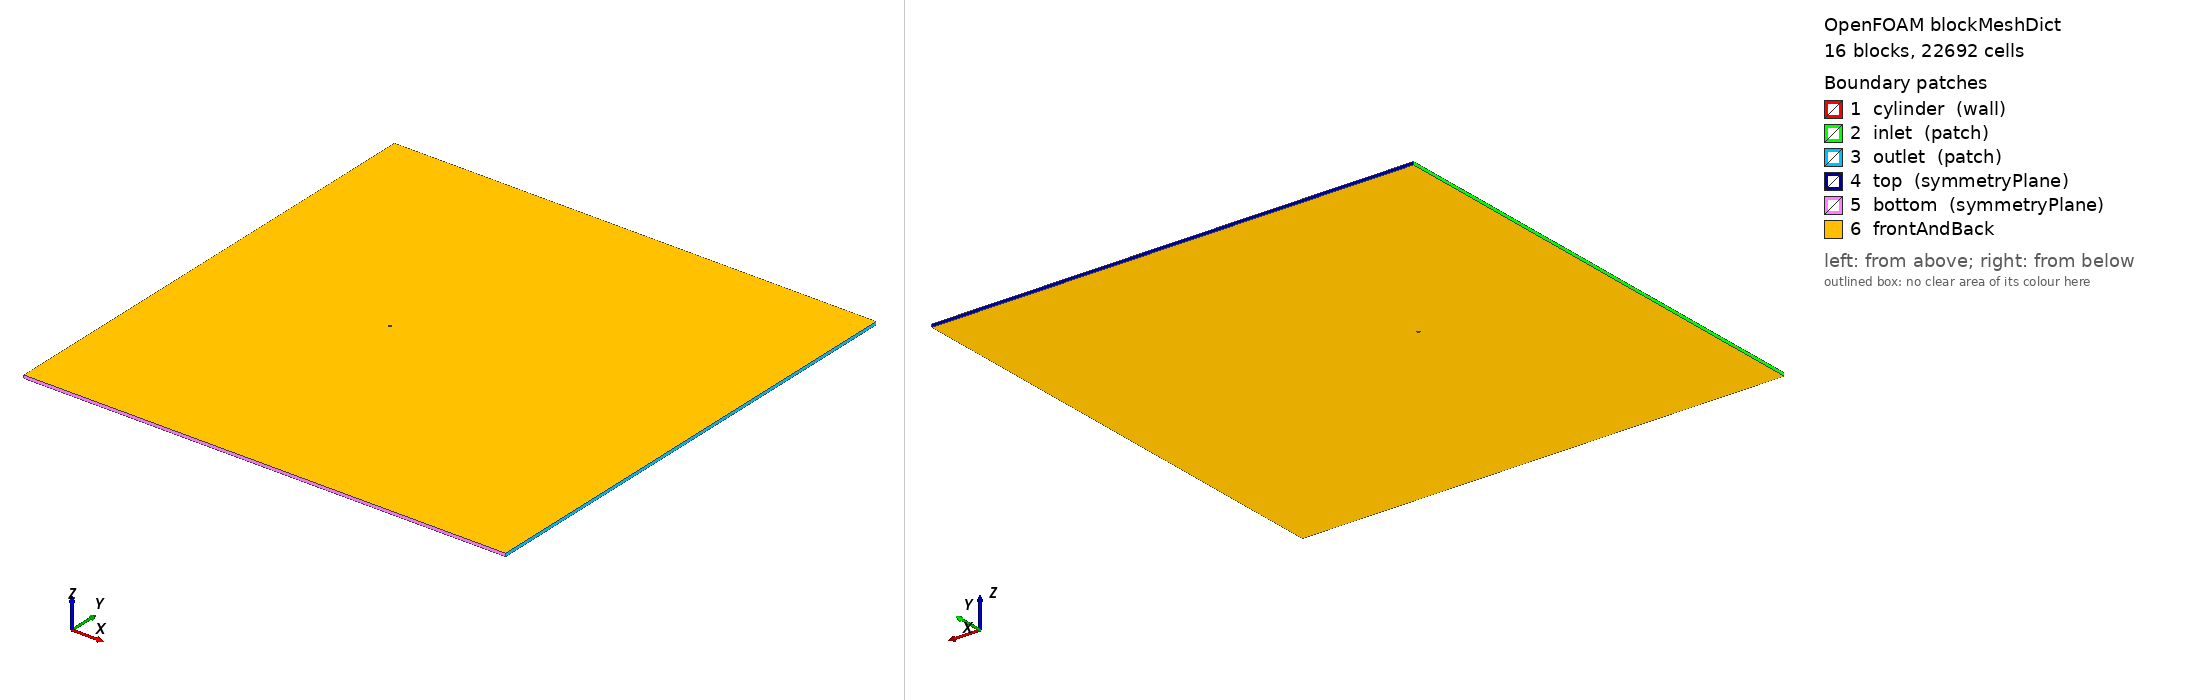

OpenFOAM case: the mesh blockMesh builds from blockMeshDict, 16 block(s), 22692 cells. Boundary patches (legend numbers): 1 cylinder (wall), 2 inlet (patch), 3 outlet (patch), 4 top (symmetryPlane), 5 bottom (symmetryPlane), 6 frontAndBack. Left view from above one corner, right view from below the opposite corner. Boundary conditions: 2 field file(s) under 0/; 0 of 6 drawn patches have an entry in a shipped field file.

=== system/blockMeshDict ===
/*  Generated by socrates.case_generation.blockmesh -- do not edit by hand  */
FoamFile
{
    version     2.0;
    format      ascii;
    class       dictionary;
    object      blockMeshDict;
}

// lengths below are in units of D; scale converts to metres
scale   0.01;

vertices
(
    (0.3535533906 -0.3535533906 0)
    (0.7071067812 -0.7071067812 0)
    (0.3535533906 0.3535533906 0)
    (0.7071067812 0.7071067812 0)
    (-0.3535533906 0.3535533906 0)
    (-0.7071067812 0.7071067812 0)
    (-0.3535533906 -0.3535533906 0)
    (-0.7071067812 -0.7071067812 0)
    (-60 -80 0)
    (-60 -2.5 0)
    (-60 2.5 0)
    (-60 80 0)
    (-2.5 -80 0)
    (-2.5 -2.5 0)
    (-2.5 2.5 0)
    (-2.5 80 0)
    (2.5 -80 0)
    (2.5 -2.5 0)
    (2.5 2.5 0)
    (2.5 80 0)
    (100 -80 0)
    (100 -2.5 0)
    (100 2.5 0)
    (100 80 0)
    (0.3535533906 -0.3535533906 1)
    (0.7071067812 -0.7071067812 1)
    (0.3535533906 0.3535533906 1)
    (0.7071067812 0.7071067812 1)
    (-0.3535533906 0.3535533906 1)
    (-0.7071067812 0.7071067812 1)
    (-0.3535533906 -0.3535533906 1)
    (-0.7071067812 -0.7071067812 1)
    (-60 -80 1)
    (-60 -2.5 1)
    (-60 2.5 1)
    (-60 80 1)
    (-2.5 -80 1)
    (-2.5 -2.5 1)
    (-2.5 2.5 1)
    (-2.5 80 1)
    (2.5 -80 1)
    (2.5 -2.5 1)
    (2.5 2.5 1)
    (2.5 80 1)
    (100 -80 1)
    (100 -2.5 1)
    (100 2.5 1)
    (100 80 1)
);

blocks
(
    hex (0 1 3 2 24 25 27 26) cylRingA (22 30 1) simpleGrading (7.748831174 1 1)
    hex (2 3 5 4 26 27 29 28) cylRingA (22 30 1) simpleGrading (7.748831174 1 1)
    hex (4 5 7 6 28 29 31 30) cylRingA (22 30 1) simpleGrading (7.748831174 1 1)
    hex (6 7 1 0 30 31 25 24) cylRingA (22 30 1) simpleGrading (7.748831174 1 1)
    hex (1 17 18 3 25 41 42 27) cylRingB (15 30 1) simpleGrading (3.293192052 1 1)
    hex (3 18 14 5 27 42 38 29) cylRingB (15 30 1) simpleGrading (3.293192052 1 1)
    hex (5 14 13 7 29 38 37 31) cylRingB (15 30 1) simpleGrading (3.293192052 1 1)
    hex (7 13 17 1 31 37 41 25) cylRingB (15 30 1) simpleGrading (3.293192052 1 1)
    hex (8 12 13 9 32 36 37 33) farField (32 41 1) simpleGrading (0.02534348133 0.02351300715 1)
    hex (9 13 14 10 33 37 38 34) farField (32 30 1) simpleGrading (0.02534348133 1 1)
    hex (10 14 15 11 34 38 39 35) farField (32 41 1) simpleGrading (0.02534348133 42.52965151 1)
    hex (12 16 17 13 36 40 41 37) farField (30 41 1) simpleGrading (1 0.02351300715 1)
    hex (14 18 19 15 38 42 43 39) farField (30 41 1) simpleGrading (1 42.52965151 1)
    hex (16 20 21 17 40 44 45 41) farField (109 41 1) simpleGrading (15.7829933 0.02351300715 1)
    hex (17 21 22 18 41 45 46 42) farField (109 30 1) simpleGrading (15.7829933 1 1)
    hex (18 22 23 19 42 46 47 43) farField (109 41 1) simpleGrading (15.7829933 42.52965151 1)
);

edges
(
    arc 0 2 (0.5 0 0)
    arc 24 26 (0.5 0 1)
    arc 1 3 (1 0 0)
    arc 25 27 (1 0 1)
    arc 2 4 (3.061616998e-17 0.5 0)
    arc 26 28 (3.061616998e-17 0.5 1)
    arc 3 5 (6.123233996e-17 1 0)
    arc 27 29 (6.123233996e-17 1 1)
    arc 4 6 (-0.5 6.123233996e-17 0)
    arc 28 30 (-0.5 6.123233996e-17 1)
    arc 5 7 (-1 1.224646799e-16 0)
    arc 29 31 (-1 1.224646799e-16 1)
    arc 6 0 (-9.184850994e-17 -0.5 0)
    arc 30 24 (-9.184850994e-17 -0.5 1)
    arc 7 1 (-1.836970199e-16 -1 0)
    arc 31 25 (-1.836970199e-16 -1 1)
);

boundary
(
    cylinder
    {
        type wall;
        faces
        (
            (2 0 24 26)
            (4 2 26 28)
            (6 4 28 30)
            (0 6 30 24)
        );
    }
    inlet
    {
        type patch;
        faces
        (
            (9 8 32 33)
            (10 9 33 34)
            (11 10 34 35)
        );
    }
    outlet
    {
        type patch;
        faces
        (
            (20 21 45 44)
            (21 22 46 45)
            (22 23 47 46)
        );
    }
    top
    {
        type symmetryPlane;
        faces
        (
            (15 11 35 39)
            (19 15 39 43)
            (23 19 43 47)
        );
    }
    bottom
    {
        type symmetryPlane;
        faces
        (
            (8 12 36 32)
            (12 16 40 36)
            (16 20 44 40)
        );
    }
);

defaultPatch
{
    name frontAndBack;
    type empty;
}

mergePatchPairs
(
);


Also in the case, not shown: 0/U (671769 bytes, source omitted); 0/p (283825 bytes, source omitted).
